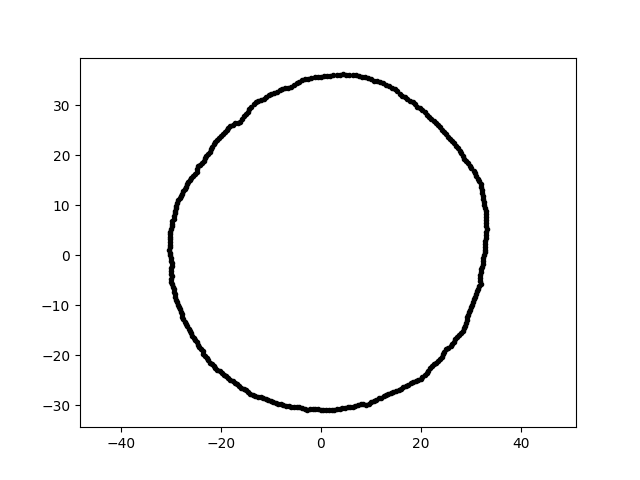

Data behind this chart, as committed beside it:
-5.695153496860431041e-15, -3.100297163680509982e+01, 4.000000000000000000e+00
2.189070049815898681e-15, 3.575022694445475224e+01, 4.000000000000000000e+00
-2.277503744340947733e+01, -2.050673582308063203e+01, 4.000000000000000000e+00
-2.952773375879777262e+01, -6.276313561677898001e+00, 4.000000000000000000e+00
4.444940815886325503e+00, 3.620113785642227100e+01, 4.000000000000000000e+00
1.306436097713491407e+01, -2.801661252750082909e+01, 4.000000000000000000e+00
-2.931219708649237532e+01, -7.308351558520836733e+00, 4.000000000000000000e+00
-3.004944381004273524e+01, -5.245149927611256757e-01, 4.000000000000000000e+00
2.304994563148411757e+01, -2.149442203601181589e+01, 4.000000000000000000e+00
1.252378628032885999e+01, 3.440882001127912559e+01, 4.000000000000000000e+00
-2.780379639220635468e+01, -1.180201136351105795e+01, 4.000000000000000000e+00
-2.171386869655261265e+01, 2.171386869655261620e+01, 4.000000000000000000e+00
-2.446791157072066625e+01, 1.777697832760301822e+01, 4.000000000000000000e+00
1.932977931696400375e+01, 2.976524992846065132e+01, 4.000000000000000000e+00
8.538235009098963602e+00, -2.977636409563981346e+01, 4.000000000000000000e+00
-2.294052850768571261e+01, 1.994189719022626406e+01, 4.000000000000000000e+00
7.985257087887567273e+00, -2.980138516349595434e+01, 4.000000000000000000e+00
3.231113229242192375e+01, -2.259414471494085142e+00, 4.000000000000000000e+00
-2.750410738471137151e+01, -1.282537590420835727e+01, 4.000000000000000000e+00
3.200541453558034988e+01, -3.363904619123136985e+00, 4.000000000000000000e+00
1.625679511264291222e+00, -3.101981296487306494e+01, 4.000000000000000000e+00
-2.195341808259370353e+01, 2.120016941100736929e+01, 4.000000000000000000e+00
-2.001551088025520642e+01, 2.385355699915263727e+01, 4.000000000000000000e+00
1.253813926738019946e+00, 3.590453317571682135e+01, 4.000000000000000000e+00
1.352350993959314351e+01, -2.772730438078362170e+01, 4.000000000000000000e+00
-2.860523246249153217e+01, -9.849571421405766358e+00, 4.000000000000000000e+00
-2.391747565463138159e+01, -1.868637995128783302e+01, 4.000000000000000000e+00
-2.928716524139644051e+01, 7.847472275029031330e+00, 4.000000000000000000e+00
-2.709009722293758138e+00, -3.096412281450660942e+01, 4.000000000000000000e+00
-8.231549227269924884e+00, 3.301494069419592137e+01, 4.000000000000000000e+00
-2.893156841923875788e+01, 9.961937902523132493e+00, 4.000000000000000000e+00
1.841849878886897329e+01, 3.065352963001250330e+01, 4.000000000000000000e+00
2.988151319426501118e+01, -1.087598135754524797e+01, 4.000000000000000000e+00
-2.115070952514611591e+01, 2.268135908958771552e+01, 4.000000000000000000e+00
-1.411840487914043507e+01, -2.770892973677618443e+01, 4.000000000000000000e+00
-2.985813480052480173e+01, -4.196287187522280249e+00, 4.000000000000000000e+00
-2.809939688056149976e+01, -1.078634786863391781e+01, 4.000000000000000000e+00
-2.663856615964973429e+01, 1.476599834001727807e+01, 4.000000000000000000e+00
-1.861380841857572133e+00, 3.551726227140293446e+01, 4.000000000000000000e+00
-2.859077347989273221e+01, 1.097496967277517754e+01, 4.000000000000000000e+00
-1.496743394690444440e+01, -2.700196561408628426e+01, 4.000000000000000000e+00
2.164390693969456159e+00, -3.095222896359035403e+01, 4.000000000000000000e+00
9.127132446240715069e+00, -2.985350506103800683e+01, 4.000000000000000000e+00
1.698234398279592838e+01, -2.615051650255487914e+01, 4.000000000000000000e+00
-1.073458891499988965e+00, -3.073984070579169270e+01, 4.000000000000000000e+00
-2.983848928022100466e+01, -2.086510428576465070e+00, 4.000000000000000000e+00
1.529551647838637507e+01, 3.280134094066757200e+01, 4.000000000000000000e+00
3.199244321342557384e+01, -5.641130917310354320e+00, 4.000000000000000000e+00
2.475468576907611506e+01, -1.934048018006954806e+01, 4.000000000000000000e+00
-1.810386910017012241e+01, 2.585500456972811634e+01, 4.000000000000000000e+00
-1.714960862179335166e+01, 2.640808145983207922e+01, 4.000000000000000000e+00
-2.592552413950558687e+01, -1.557762648307728348e+01, 4.000000000000000000e+00
4.829089632829425938e+00, -3.048967198377837562e+01, 4.000000000000000000e+00
-1.545982681514095702e+01, 2.789026586274001218e+01, 4.000000000000000000e+00
2.182927654299038167e+01, -2.260487758838394612e+01, 4.000000000000000000e+00
3.124639527761027580e+01, -7.213798756936233403e+00, 4.000000000000000000e+00
-2.142788310738842128e+01, 2.218922251806157320e+01, 4.000000000000000000e+00
3.160504743853352672e+00, 3.612473452536917762e+01, 4.000000000000000000e+00
3.254577193739918073e+01, -5.680885623062661427e-01, 4.000000000000000000e+00
1.603675947962254966e+01, -2.668964976532598143e+01, 4.000000000000000000e+00
2.536871467571500105e+01, 2.365670915102613492e+01, 4.000000000000000000e+00
... 299 more rows
